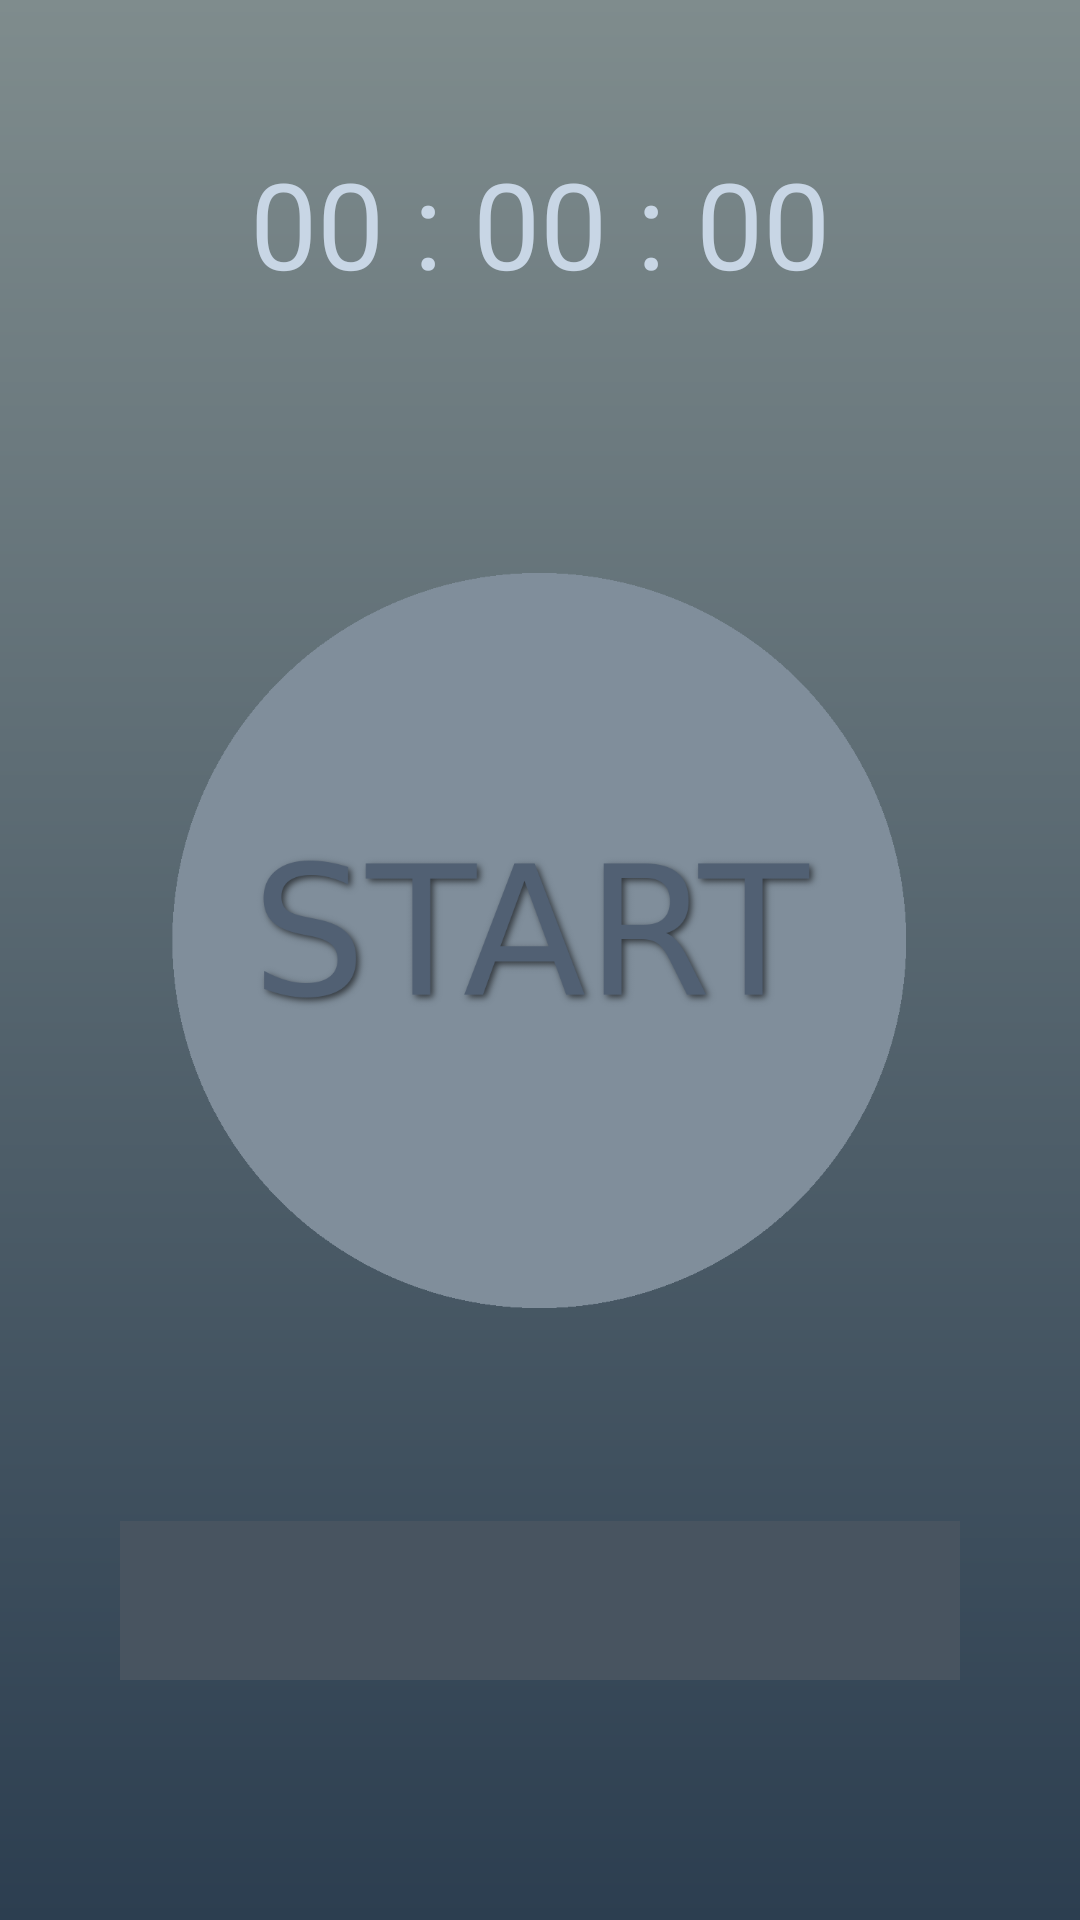

Write the Android layout XML for this screen, with the resource values it uses.
<!-- AndroidManifest.xml: application theme AppTheme -->
<!-- res/layout/fragment_home.xml -->
<?xml version="1.0" encoding="utf-8"?>
<LinearLayout xmlns:android="http://schemas.android.com/apk/res/android"
    xmlns:app="http://schemas.android.com/apk/res-auto"
    xmlns:tools="http://schemas.android.com/tools"
    android:layout_width="match_parent"
    android:layout_height="match_parent"
    tools:context=".ui.home.HomeFragment"
    android:orientation="vertical"
    android:background="@drawable/gradient1"
    android:weightSum="4">

    <TextView
        android:id="@+id/RecordingTime_tv"
        android:layout_width="match_parent"
        android:layout_height="0dp"
        android:layout_marginStart="8dp"
        android:layout_marginTop="8dp"
        android:layout_marginEnd="8dp"
        android:textAlignment="center"
        android:gravity="center"
        android:textSize="40sp"
        android:text="00 : 00 : 00"
        android:layout_weight="1"/>

    <ImageButton
        android:id="@+id/record_btn"
        android:layout_width="match_parent"
        android:layout_height="0dp"
        android:layout_weight="2"
        android:layout_margin="40dp"
        android:backgroundTint="@android:color/transparent"
        android:src="@drawable/start_btn"
        android:adjustViewBounds="true"
        android:scaleType="fitCenter" />

    <Spinner
        android:id="@+id/period_spinner"
        android:layout_width="match_parent"
        android:layout_height="0dp"
        android:layout_marginHorizontal="40dp"
        android:layout_weight="0.4"
        android:background="#485460"
        android:layout_marginTop="20dp"
        android:gravity="center"/>

</LinearLayout>
<!-- resources referenced by this layout -->
<resources>
  <!-- drawable gradient1 (drawable) -->
  <?xml version="1.0" encoding="utf-8"?>
  <shape xmlns:android="http://schemas.android.com/apk/res/android"
      android:shape="rectangle">
  
      <gradient
          android:angle="270"
          android:startColor="#7f8c8d"
          android:endColor="@color/colorPrimaryDark"/>
  
  </shape>
  <!-- drawable start_btn: png bitmap (drawable, 48590 bytes) -->
  <style name="AppTheme" parent="Theme.AppCompat.Light.NoActionBar">
          
          <item name="colorPrimary">@color/colorPrimary</item>
          <item name="colorPrimaryDark">@color/colorAccent</item>
          <item name="colorAccent">@color/colorAccent</item>
          <item name="android:textColor">#c8d6e5</item>
      </style>
  <color name="colorPrimaryDark">#2c3e50</color>
  <color name="colorPrimary">#34495e</color>
  <color name="colorAccent">#7f8c8d</color>
</resources>
